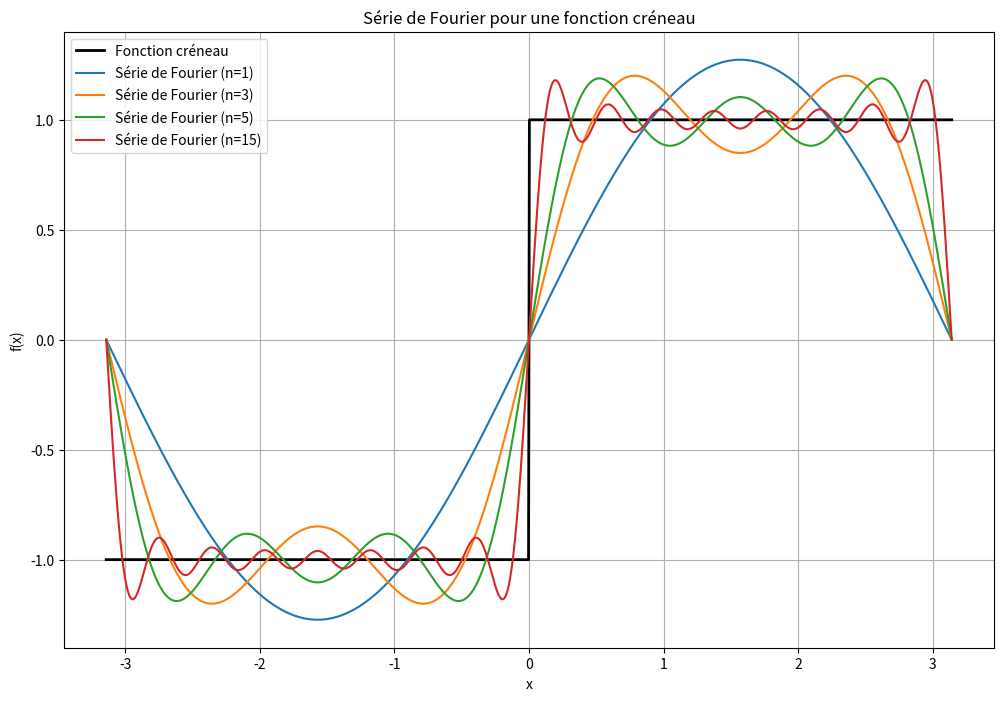

The matplotlib source for this figure:
#!/usr/bin/env python3
"""
=====================================================================================================================================================

 /$$      /$$             /$$     /$$                                 /$$     /$$                              
| $$$    /$$$            | $$    | $$                                | $$    |__/                              
| $$$$  /$$$$  /$$$$$$  /$$$$$$  | $$$$$$$  /$$$$$$/$$$$   /$$$$$$  /$$$$$$   /$$  /$$$$$$  /$$   /$$  /$$$$$$ 
| $$ $$/$$ $$ |____  $$|_  $$_/  | $$__  $$| $$_  $$_  $$ |____  $$|_  $$_/  | $$ /$$__  $$| $$  | $$ /$$__  $$
| $$  $$$| $$  /$$$$$$$  | $$    | $$  \ $$| $$ \ $$ \ $$  /$$$$$$$  | $$    | $$| $$  \ $$| $$  | $$| $$$$$$$$
| $$\  $ | $$ /$$__  $$  | $$ /$$| $$  | $$| $$ | $$ | $$ /$$__  $$  | $$ /$$| $$| $$  | $$| $$  | $$| $$_____/
| $$ \/  | $$|  $$$$$$$  |  $$$$/| $$  | $$| $$ | $$ | $$|  $$$$$$$  |  $$$$/| $$|  $$$$$$$|  $$$$$$/|  $$$$$$$
|__/     |__/ \_______/   \___/  |__/  |__/|__/ |__/ |__/ \_______/   \___/  |__/ \____  $$ \______/  \_______/
                                                                                       | $$                    
                                                                                       | $$                    
                                                                                       |__/                    
=====================================================================================================================================================
=====================================================================================================================================================
 Script     : Séries_Fourier.py
[redacted]
 Date       : 09/08/2024
 Description: 
=====================================================================================================================================================
"""
import numpy as np
import matplotlib.pyplot as plt

# Définir la fonction créneau (période 2π)
def square_wave(x):
    return np.where(np.sin(x) >= 0, 1, -1)

# Série de Fourier approximative
def fourier_series(x, n_terms):
    result = np.zeros_like(x)
    for n in range(1, n_terms + 1, 2):  # seulement les termes impairs
        result += (4 / (np.pi * n)) * np.sin(n * x)
    return result

# Domaine x
x = np.linspace(-np.pi, np.pi, 1000)

# Fonction originale
original = square_wave(x)

# Approximation avec différents nombres de termes
approximations = {
    1: fourier_series(x, 1),
    3: fourier_series(x, 3),
    5: fourier_series(x, 5),
    15: fourier_series(x, 15)
}

# Tracer les courbes
plt.figure(figsize=(12, 8))
plt.plot(x, original, label='Fonction créneau', linewidth=2, color='black')

for n, y in approximations.items():
    plt.plot(x, y, label=f'Série de Fourier (n={n})')

plt.title("Série de Fourier pour une fonction créneau")
plt.xlabel("x")
plt.ylabel("f(x)")
plt.grid(True)
plt.legend()
plt.show()
